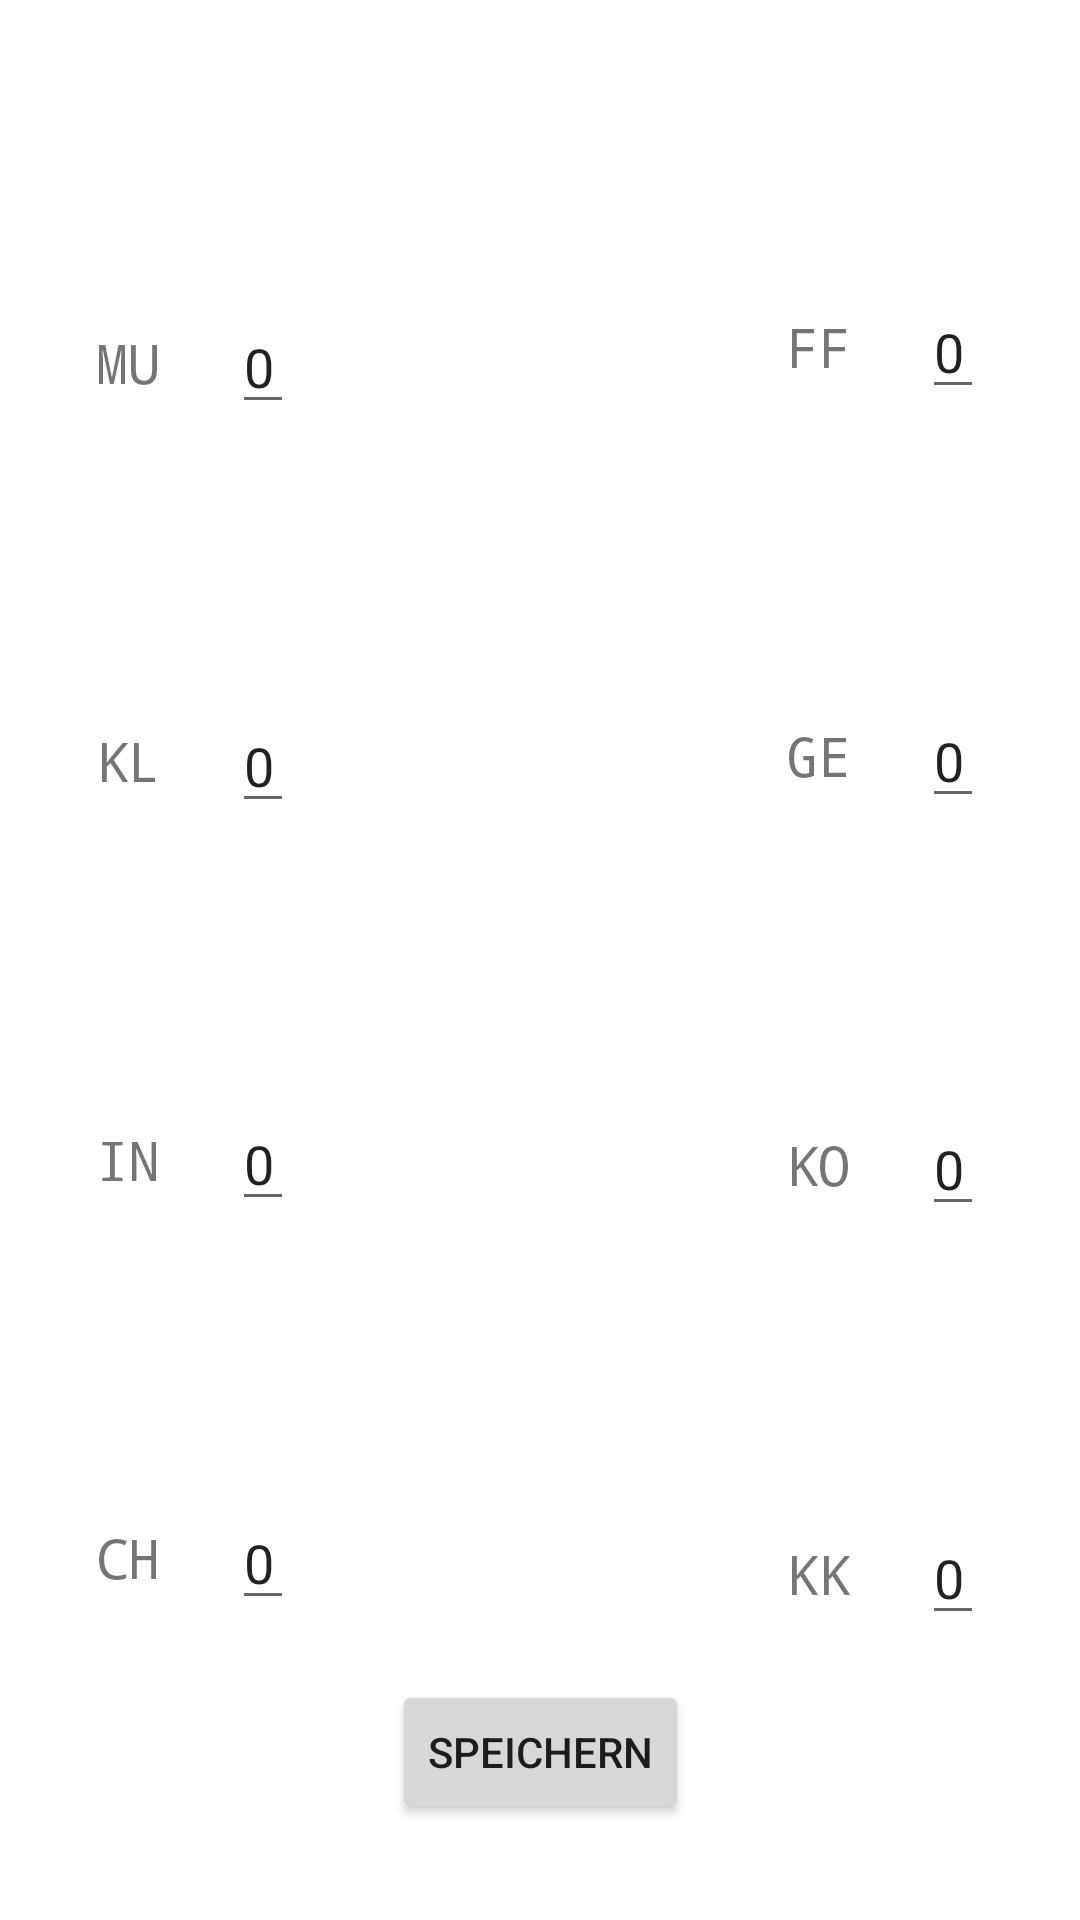

This screen was rendered from an Android layout file. Write that file and the resources it references.
<!-- AndroidManifest.xml: application theme Theme.DsaHelper -->
<!-- res/layout/activity_stats.xml -->
<?xml version="1.0" encoding="utf-8"?>
<androidx.constraintlayout.widget.ConstraintLayout
        xmlns:android="http://schemas.android.com/apk/res/android"
        xmlns:tools="http://schemas.android.com/tools"
        xmlns:app="http://schemas.android.com/apk/res-auto"
        android:layout_width="match_parent"
        android:layout_height="match_parent"
        tools:context=".ui.StatsActivity">

    <com.google.android.material.textfield.TextInputEditText
            android:layout_width="wrap_content"
            android:layout_height="wrap_content"
            android:inputType="number"
            android:text="0"
            android:id="@+id/numKK"
            app:layout_constraintBottom_toBottomOf="parent"
            app:layout_constraintTop_toBottomOf="@+id/numKO"
            app:layout_constraintEnd_toEndOf="@+id/numKO"/>

    <com.google.android.material.textfield.TextInputEditText
            android:layout_width="wrap_content"
            android:layout_height="wrap_content"
            android:inputType="number"
            android:text="0"
            android:id="@+id/numKO"
            app:layout_constraintTop_toBottomOf="@+id/numGE"
            app:layout_constraintBottom_toTopOf="@+id/numKK"
            app:layout_constraintEnd_toEndOf="@+id/numGE"/>

    <com.google.android.material.textfield.TextInputEditText
            android:layout_width="wrap_content"
            android:layout_height="wrap_content"
            android:inputType="number"
            android:text="0"
            android:id="@+id/numFF"
            app:layout_constraintTop_toTopOf="parent"
            app:layout_constraintBottom_toTopOf="@+id/numGE"
            app:layout_constraintEnd_toEndOf="parent"
            android:layout_marginEnd="32dp"/>

    <com.google.android.material.textfield.TextInputEditText
            android:layout_width="wrap_content"
            android:layout_height="wrap_content"
            android:inputType="number"
            android:text="0"
            android:id="@+id/numCH"
            app:layout_constraintBottom_toBottomOf="@+id/textView4"
            app:layout_constraintTop_toTopOf="@+id/textView4"
            app:layout_constraintStart_toEndOf="@+id/textView4"
            android:layout_marginStart="24dp"/>

    <com.google.android.material.textfield.TextInputEditText
            android:layout_width="wrap_content"
            android:layout_height="wrap_content"
            android:inputType="number"
            android:text="0"
            android:id="@+id/numIN"
            app:layout_constraintBottom_toBottomOf="@+id/textView10"
            app:layout_constraintTop_toTopOf="@+id/textView10"
            app:layout_constraintStart_toEndOf="@+id/textView10"
            android:layout_marginStart="24dp"/>

    <com.google.android.material.textfield.TextInputEditText
            android:layout_width="wrap_content"
            android:layout_height="wrap_content"
            android:inputType="number"
            android:text="0"
            android:id="@+id/numKL"
            app:layout_constraintBottom_toBottomOf="@+id/textView3"
            app:layout_constraintTop_toTopOf="@+id/textView3"
            app:layout_constraintStart_toEndOf="@+id/textView3"
            android:layout_marginStart="24dp"/>

    <TextView
            android:text="MU"
            android:layout_width="wrap_content"
            android:layout_height="wrap_content"
            android:id="@+id/textView2"
            app:layout_constraintTop_toTopOf="parent"
            app:layout_constraintBottom_toTopOf="@+id/textView3"
            android:typeface="monospace"
            app:layout_constraintStart_toStartOf="parent"
            android:layout_marginStart="32dp"
            android:textSize="18sp"/>

    <TextView
            android:text="KL"
            android:layout_width="wrap_content"
            android:layout_height="wrap_content"
            android:id="@+id/textView3"
            app:layout_constraintTop_toBottomOf="@+id/textView2"
            app:layout_constraintBottom_toTopOf="@+id/textView10"
            app:layout_constraintStart_toStartOf="@+id/textView2"
            android:typeface="monospace"
            android:textSize="18sp"/>

    <TextView
            android:text="CH"
            android:layout_width="wrap_content"
            android:layout_height="wrap_content"
            android:id="@+id/textView4"
            app:layout_constraintBottom_toBottomOf="parent"
            app:layout_constraintTop_toBottomOf="@+id/textView10"
            app:layout_constraintStart_toStartOf="@+id/textView10"
            android:typeface="monospace"
            android:textSize="18sp"/>

    <TextView
            android:text="FF"
            android:layout_width="wrap_content"
            android:layout_height="wrap_content"
            android:typeface="monospace"
            android:textSize="18sp"
            app:layout_constraintBottom_toBottomOf="@+id/numFF"
            app:layout_constraintTop_toTopOf="@+id/numFF"
            app:layout_constraintEnd_toStartOf="@+id/numFF"
            android:layout_marginEnd="24dp"/>

    <TextView
            android:text="GE"
            android:layout_width="wrap_content"
            android:layout_height="wrap_content"
            android:typeface="monospace"
            android:textSize="18sp"
            app:layout_constraintTop_toTopOf="@+id/numGE"
            app:layout_constraintBottom_toBottomOf="@+id/numGE"
            app:layout_constraintEnd_toStartOf="@+id/numGE"
            android:layout_marginEnd="24dp"/>

    <com.google.android.material.textfield.TextInputEditText
            android:layout_width="wrap_content"
            android:layout_height="wrap_content"
            android:inputType="number"
            android:text="0"
            android:id="@+id/numGE"
            app:layout_constraintTop_toBottomOf="@+id/numFF"
            app:layout_constraintBottom_toTopOf="@+id/numKO"
            app:layout_constraintEnd_toEndOf="@+id/numFF"/>

    <TextView
            android:text="KO"
            android:layout_width="wrap_content"
            android:layout_height="wrap_content"
            android:typeface="monospace"
            android:textSize="18sp"
            app:layout_constraintBottom_toBottomOf="@+id/numKO"
            app:layout_constraintTop_toTopOf="@+id/numKO"
            app:layout_constraintEnd_toStartOf="@+id/numKO"
            android:layout_marginEnd="24dp"/>

    <TextView
            android:text="IN"
            android:layout_width="wrap_content"
            android:layout_height="wrap_content"
            android:id="@+id/textView10"
            app:layout_constraintTop_toBottomOf="@+id/textView3"
            app:layout_constraintBottom_toTopOf="@+id/textView4"
            app:layout_constraintStart_toStartOf="@+id/textView3"
            android:typeface="monospace"
            android:textSize="18sp"/>

    <TextView
            android:text="KK"
            android:layout_width="wrap_content"
            android:layout_height="wrap_content"
            android:typeface="monospace"
            android:textSize="18sp"
            app:layout_constraintBottom_toBottomOf="@+id/numKK"
            app:layout_constraintTop_toTopOf="@+id/numKK"
            app:layout_constraintEnd_toStartOf="@+id/numKK"
            android:layout_marginEnd="24dp"/>

    <com.google.android.material.textfield.TextInputEditText
            android:layout_width="wrap_content"
            android:layout_height="wrap_content"
            app:layout_constraintBottom_toBottomOf="@+id/textView2"
            app:layout_constraintStart_toEndOf="@+id/textView2"
            app:layout_constraintTop_toTopOf="@+id/textView2"
            android:layout_marginStart="24dp"
            android:inputType="number"
            android:text="0"
            android:id="@+id/numMU"/>

    <Button
            android:text="Speichern"
            android:layout_width="wrap_content"
            android:layout_height="wrap_content"
            android:id="@+id/btnSave"
            app:layout_constraintBottom_toBottomOf="parent"
            app:layout_constraintStart_toStartOf="parent"
            app:layout_constraintEnd_toEndOf="parent"
            android:layout_marginBottom="32dp"/>
</androidx.constraintlayout.widget.ConstraintLayout>
<!-- resources referenced by this layout -->
<resources>
  <style name="Theme.DsaHelper" parent="Theme.MaterialComponents.DayNight.DarkActionBar">
          
          <item name="colorPrimary">@color/purple_500</item>
          <item name="colorPrimaryVariant">@color/purple_700</item>
          <item name="colorOnPrimary">@color/white</item>
          
          <item name="colorSecondary">@color/teal_200</item>
          <item name="colorSecondaryVariant">@color/teal_700</item>
          <item name="colorOnSecondary">@color/black</item>
          
          <item name="android:statusBarColor" tools:targetApi="l">?attr/colorPrimaryVariant</item>
          
      </style>
  <!-- not gathered from this repository: default colours our renderer supplied (Android Studio template values) -->
  <color name="purple_500">#FF6200EE</color>
  <color name="purple_700">#FF3700B3</color>
  <color name="teal_200">#FF03DAC5</color>
  <color name="teal_700">#FF018786</color>
  <color name="black">#FF000000</color>
  <color name="white">#FFFFFFFF</color>
</resources>
